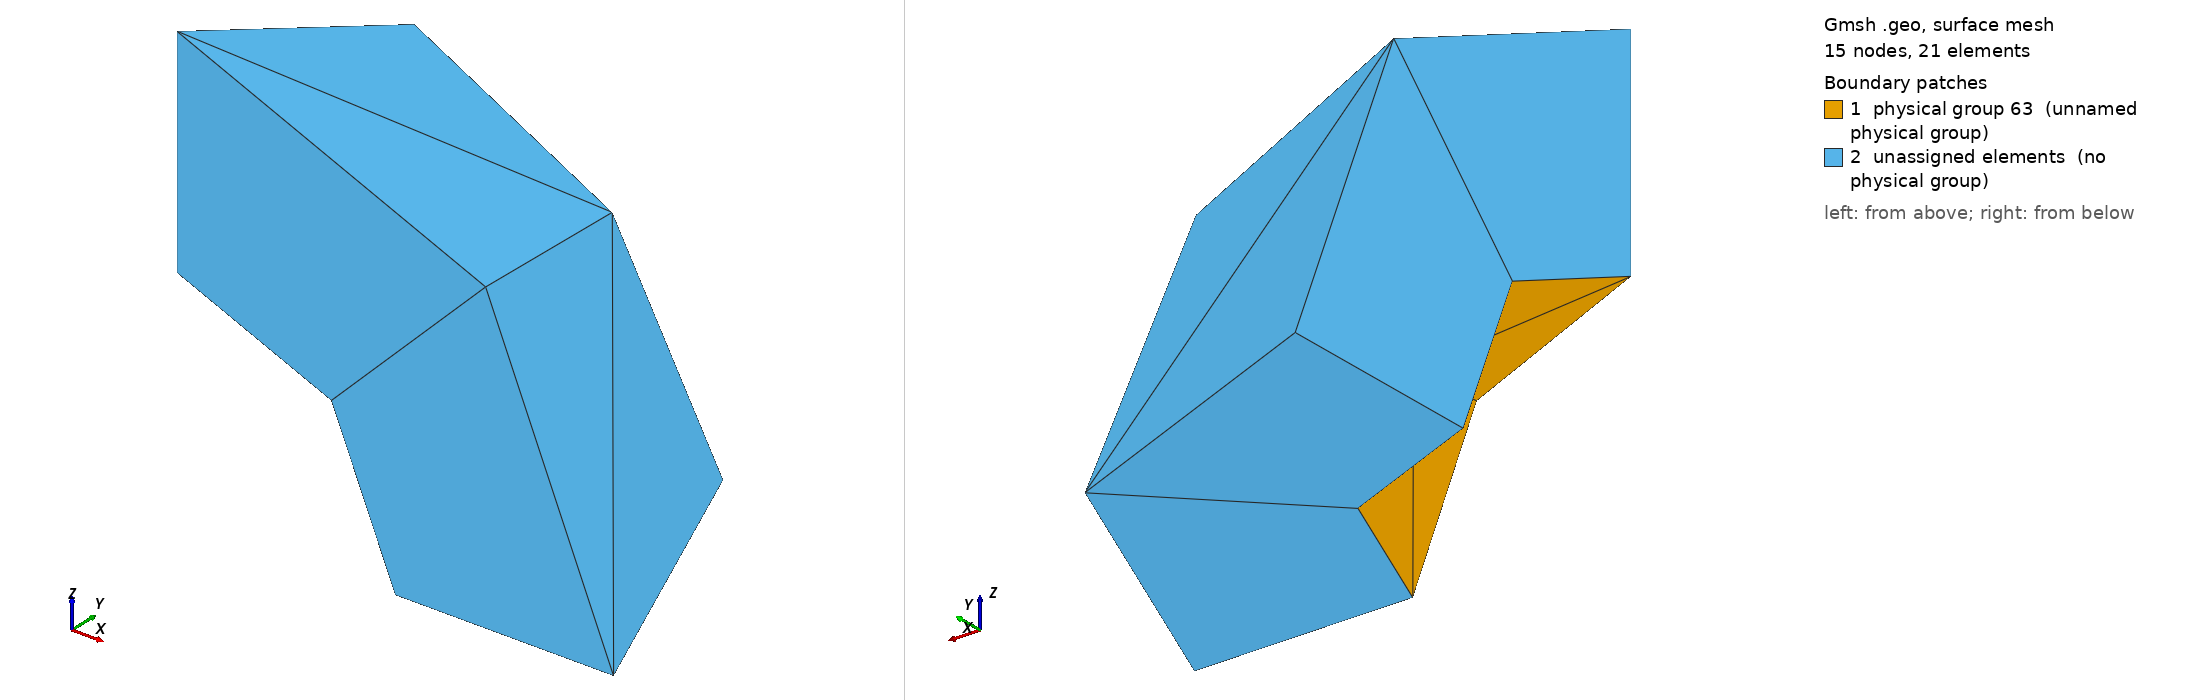

Gmsh geometry script, surface-meshed: 15 nodes, 21 surface elements. Boundary patches (legend numbers): 1 physical group 63 (unnamed physical group), 2 unassigned elements (no physical group). Left view from above one corner, right view from below the opposite corner. Legend entries are the model's physical surfaces; 'unassigned elements' are surfaces in no physical group. The drawing asked Gmsh for element sizes between 1% and 20% of the model's largest extent; the script's own settings can give other sizes.

=== sphere.geo (drawn) ===
r_i = 0.50;
r_e = 1.00;
theta=Pi/4;
rho=Pi/3;

h=2;
t=h;
l=4*h;


Point(1) = {0, 0, 0, 1.0};
Point(2) = {r_i, 0, 0, 1.0};
Point(3) = {r_e, 0, 0, 1.0};
Point(4) = {0, r_i, 0, 1.0};
Point(5) = {0, r_e, 0, 1.0};
Point(6) = {0, 0, r_i, 1.0};
Point(7) = {0, 0, r_e, 1.0};

Point(8) = {r_i*Cos(Pi/4), r_i*Sin(Pi/4), 0};
Point(9) = {r_e*Cos(Pi/4), r_e*Sin(Pi/4), 0};

Point(10) = {r_i*Cos(Pi/4), 0, r_i*Sin(Pi/4)};
Point(11) = {r_e*Cos(Pi/4), 0, r_e*Sin(Pi/4)};

Point(12) = {0, r_i*Cos(Pi/4), r_i*Sin(Pi/4)};
Point(13) = {0, r_e*Cos(Pi/4), r_e*Sin(Pi/4)};

Point(14) = {r_i*Cos(theta)*Sin(rho) , r_i*Cos(rho), r_i*Sin(theta)*Sin(rho)};
Point(15) = {r_e*Cos(theta)*Sin(rho) , r_e*Cos(rho), r_e*Sin(theta)*Sin(rho)};

Circle(1) = {12, 1, 4};
Circle(2) = {12, 1, 6};
Circle(3) = {10, 1, 2};
Circle(4) = {10, 1, 6};
Circle(5) = {8, 1, 2};
Circle(6) = {8, 1, 4};
Circle(7) = {13, 1, 5};
Circle(8) = {13, 1, 7};
Circle(9) = {11, 1, 7};
Circle(10) = {11, 1, 3};
Circle(11) = {9, 1, 3};
Circle(12) = {9, 1, 5};
Line(13) = {4, 5};
Line(14) = {6, 7};
Line(15) = {2, 3};
Line(16) = {12, 13};
Line(17) = {10, 11};
Line(18) = {8, 9};
Line(19) = {14,15};

// now the circles
Circle(20) = {14, 1, 10};
Circle(21) = {14, 1, 8};
Circle(22) = {14, 1, 12};
Circle(23) = {15, 1, 11};
Circle(24) = {15, 1, 9};
Circle(25) = {15, 1, 13};

// now the surfaces
Line Loop(26) = {3, -5, -21, 20};
Ruled Surface(27) = {26};
Line Loop(28) = {20, 4, -2, -22};
Ruled Surface(29) = {28};
Line Loop(30) = {21, 6, -1, -22};
Ruled Surface(31) = {30};
Line Loop(32) = {19, 24, -18, -21};
Ruled Surface(33) = {32};
Line Loop(34) = {22, 16, -25, -19};
Ruled Surface(35) = {34};
Line Loop(36) = {20, 17, -23, -19};
Ruled Surface(37) = {36};
Line Loop(38) = {3, 15, -10, -17};
Ruled Surface(39) = {38};
Line Loop(40) = {5, 15, -11, -18};
Ruled Surface(41) = {40};
Line Loop(42) = {18, 12, -13, -6};
Ruled Surface(43) = {42};
Line Loop(44) = {13, -7, -16, 1};
Ruled Surface(45) = {44};
Line Loop(46) = {16, 8, -14, -2};
Ruled Surface(47) = {46};
Line Loop(48) = {4, 14, -9, -17};
Ruled Surface(49) = {48};
Line Loop(50) = {10, -11, -24, 23};
Ruled Surface(51) = {50};
Line Loop(52) = {24, 12, -7, -25};
Ruled Surface(53) = {52};
Line Loop(54) = {25, 8, -9, -23};
Ruled Surface(55) = {54};
Surface Loop(56) = {51, 39, 27, 41, 37, 33};
Volume(57) = {56};
Surface Loop(58) = {53, 43, 45, 31, 35, 33};
Volume(59) = {58};
Surface Loop(60) = {35, 55, 47, 49, 29, 37};
Volume(61) = {60};
Physical Volume(62) = {57, 59, 61};
Physical Surface(63) = {27, 29, 31};

// tests
Transfinite Line{1,2,3,4,5,6} = h;	// innersurface
Transfinite Line{7,8,9,10,11,12} = h;	// outer surface

Transfinite Line{20, 21, 22, 23, 24, 25} = h; // radial

Transfinite Line{13, 14, 15, 16, 17, 18, 19} = t;

Transfinite Surface{27} = {2, 8, 10, 14}	Right;	// inner sphere surface
Transfinite Surface{29} = {6, 10, 12, 14}	Right;	// inner sphere surface
Transfinite Surface{31} = {4, 8, 12, 14}	Right;	// inner sphere surface

Transfinite Surface{33,35,37};	// internal thickness walls
Recombine Surface{33,35,37};

Transfinite Surface{39,41,43,45,47,49};	// external thickness walls
Recombine Surface{39,41,43,45,47,49};	// external thickness walls


Transfinite Surface{51}; // outer sphere surface
//Transfinite Surface{53} = {5,9,13,15} Right; // outer sphere surface
Transfinite Surface{53}; // outer sphere surface
Transfinite Surface{55} = {11, 15, 13, 7}; // outer sphere surface

Transfinite Volume{57};
Transfinite Volume{59};
Transfinite Volume{61};
//*/
